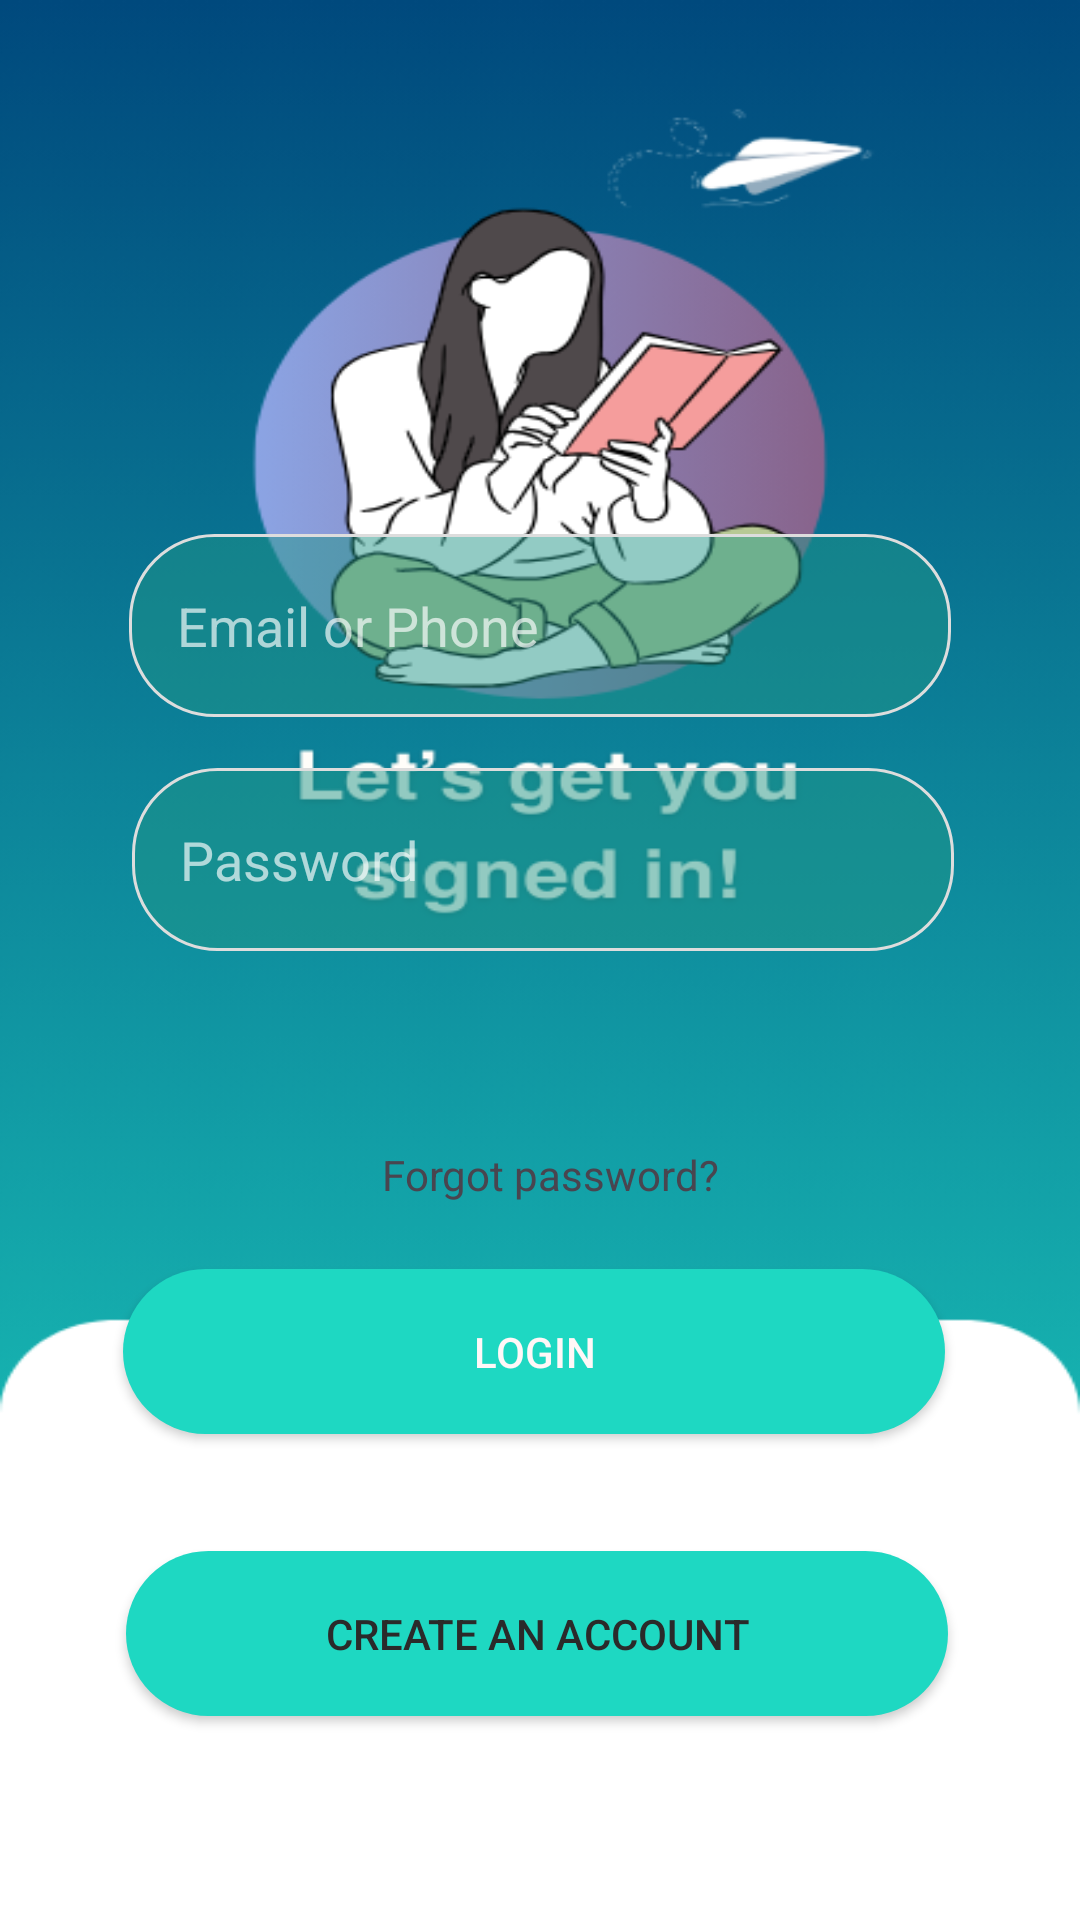

Reconstruct the res/layout file that produces this screen, plus the resources it refers to.
<!-- AndroidManifest.xml: application theme Theme.Pomodoro_study -->
<!-- res/layout/activity_main.xml -->
<?xml version="1.0" encoding="utf-8"?>
<androidx.constraintlayout.widget.ConstraintLayout xmlns:android="http://schemas.android.com/apk/res/android"
    android:layout_width="match_parent"
    android:layout_height="match_parent">
    <RelativeLayout
        android:layout_width="match_parent"
        android:layout_height="match_parent">

        <ImageView
            android:id="@+id/background_1"
            android:layout_width="match_parent"
            android:layout_height="match_parent"
            android:contentDescription="@string/login_input"
            android:scaleType="fitXY"
            android:src="@drawable/background" />

        <EditText
            android:id="@+id/emailEditText"
            android:layout_width="341dp"
            android:layout_height="61dp"
            android:layout_alignParentStart="true"
            android:layout_alignParentEnd="true"
            android:layout_alignParentBottom="true"
            android:layout_centerVertical="true"
            android:layout_marginStart="43dp"
            android:layout_marginEnd="43dp"
            android:layout_marginBottom="401dp"
            android:background="@drawable/edittext_background"
            android:hint="@string/email_phone_input"
            android:autofillHints="emailAddress"
            android:inputType="textEmailAddress"
            android:textColorHint="#A9FFFFFF" />

        <EditText
            android:id="@+id/passwordEditText"
            android:layout_width="341dp"
            android:layout_height="61dp"
            android:layout_alignParentStart="true"
            android:layout_alignParentEnd="true"
            android:layout_alignParentBottom="true"
            android:layout_centerVertical="true"
            android:layout_marginStart="44dp"
            android:layout_marginEnd="42dp"
            android:layout_marginBottom="323dp"
            android:background="@drawable/edittext_background"
            android:hint="@string/password_input"
            android:autofillHints="password"
            android:inputType="textPassword"
            android:textColorHint="#A9FFFFFF" />

        <Button
            android:id="@+id/loginButton"
            android:layout_width="341dp"
            android:layout_height="55dp"
            android:layout_alignParentStart="true"
            android:layout_alignParentEnd="true"
            android:layout_alignParentBottom="true"
            android:layout_marginStart="41dp"
            android:layout_marginEnd="45dp"
            android:layout_marginBottom="162dp"
            android:background="@drawable/button_background"
            android:text="@string/login_input"
            android:textColor="#FFF7F7" />

        <Button
            android:id="@+id/signupbutton"
            android:layout_width="341dp"
            android:layout_height="55dp"
            android:layout_alignParentStart="true"
            android:layout_alignParentEnd="true"
            android:layout_alignParentBottom="true"
            android:layout_marginStart="42dp"
            android:layout_marginEnd="44dp"
            android:layout_marginBottom="68dp"
            android:background="@drawable/button_background"
            android:text="@string/create_account_button"
            android:textColor="#2A2A2A" />

        <TextView
            android:id="@+id/forgotPasswordID"
            android:layout_width="318dp"
            android:layout_height="wrap_content"
            android:layout_alignParentStart="true"
            android:layout_alignParentEnd="true"
            android:layout_alignParentBottom="true"
            android:layout_marginStart="58dp"
            android:layout_marginEnd="51dp"
            android:layout_marginBottom="239dp"
            android:text="@string/forgot_Password_text"
            android:textAlignment="center" />

        <TextView
            android:id="@+id/or_ID"
            android:layout_width="318dp"
            android:layout_height="55dp"
            android:layout_alignParentStart="true"
            android:layout_alignParentTop="true"
            android:layout_alignParentEnd="true"
            android:layout_alignParentBottom="true"
            android:layout_marginStart="54dp"
            android:layout_marginTop="797dp"
            android:layout_marginEnd="55dp"
            android:layout_marginBottom="136dp"
            android:text="@string/or_text"
            android:textAlignment="center" />

    </RelativeLayout>
</androidx.constraintlayout.widget.ConstraintLayout>
<!-- resources referenced by this layout -->
<resources>
  <!-- drawable background: png bitmap (drawable, 49583 bytes) -->
  <!-- drawable button_background (drawable) -->
  <?xml version="1.0" encoding="utf-8"?>
  <shape xmlns:android="http://schemas.android.com/apk/res/android">
      <corners android:radius="28dp"/>  
      <solid android:color="#1ed8c2"/> 
  </shape>
  <!-- drawable edittext_background (drawable) -->
  <?xml version="1.0" encoding="utf-8"?>
  <shape xmlns:android="http://schemas.android.com/apk/res/android">
      <solid android:color="#7C209587"/> 
      <corners android:radius="28dp"/> 
      <stroke android:width="1dp" android:color="#DDDDDD"/> 
      <padding android:left="16dp" android:right="16dp"/> 
  </shape>
  <string name="create_account_button">Create an account</string>
  <string name="email_phone_input">Email or Phone</string>
  <string name="forgot_Password_text">Forgot password?</string>
  <string name="login_input">Login</string>
  <string name="or_text">or</string>
  <string name="password_input">Password</string>
  <style name="Theme.Pomodoro_study" parent="Theme.MaterialComponents.DayNight.DarkActionBar">
          
          <item name="colorPrimary">@color/purple_500</item>
          <item name="colorPrimaryVariant">@color/grey</item>
          <item name="colorOnPrimary">@color/darkGrey</item>
  
          
          <item name="colorSecondary">@color/teal_200</item>
          <item name="colorSecondaryVariant">@color/teal_700</item>
          <item name="colorOnSecondary">@color/black</item>
  
          
          <item name="android:statusBarColor">@color/teal_200</item>
      </style>
  <color name="purple_500">#A979E6</color>
  <color name="teal_200">#D4B1FF</color>
  <color name="teal_700">#246288</color>
  <color name="black">#FF000000</color>
</resources>
